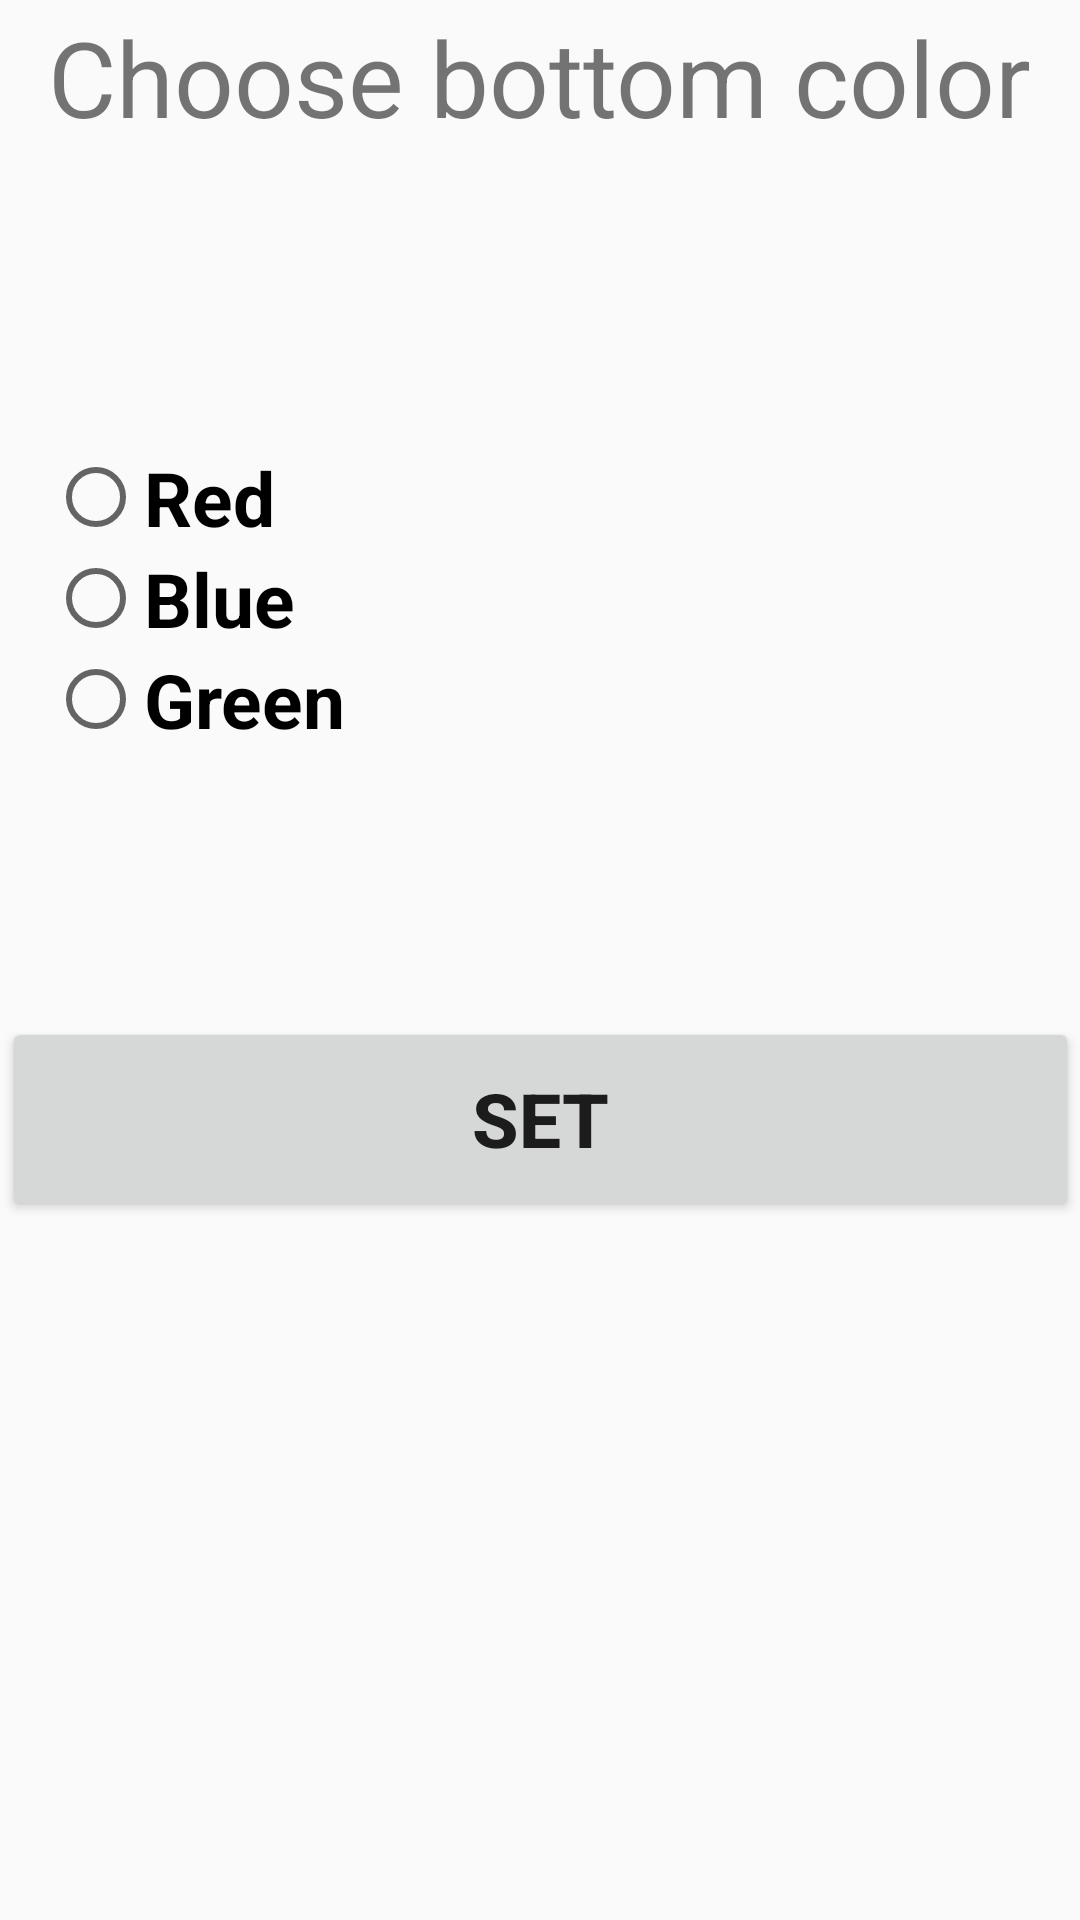

Produce the Android XML layout that renders to this screen, including the resource entries it uses.
<!-- AndroidManifest.xml: application theme Theme.MyFlag -->
<!-- res/layout/activity_bottom.xml -->
<?xml version="1.0" encoding="utf-8"?>

<androidx.constraintlayout.widget.ConstraintLayout xmlns:android="http://schemas.android.com/apk/res/android"
    xmlns:app="http://schemas.android.com/apk/res-auto"
    xmlns:tools="http://schemas.android.com/tools"
    android:layout_width="match_parent"
    android:layout_height="match_parent"
    tools:context=".BottomActivity">

    <TextView
        android:id="@+id/textView3"
        android:layout_width="wrap_content"
        android:layout_height="wrap_content"
        android:layout_marginTop="53dp"
        android:layout_marginBottom="290dp"
        android:text="Choose bottom color"
        android:textSize="35sp"
        app:layout_constraintBottom_toTopOf="@+id/setBTN"
        app:layout_constraintEnd_toEndOf="parent"
        app:layout_constraintHorizontal_bias="0.498"
        app:layout_constraintStart_toStartOf="parent"
        app:layout_constraintTop_toTopOf="parent"
        app:layout_constraintVertical_bias="0.077" />

    <RadioGroup
        android:id="@+id/radioGroup"
        android:layout_width="wrap_content"
        android:layout_height="wrap_content"
        android:layout_marginTop="100dp"
        app:layout_constraintStart_toStartOf="@+id/textView3"
        app:layout_constraintTop_toBottomOf="@+id/textView3">

        <RadioButton
            android:id="@+id/redRb"
            android:layout_width="match_parent"
            android:layout_height="wrap_content"
            android:text="Red"
            android:textSize="25sp"
            android:textStyle="bold" />

        <RadioButton
            android:id="@+id/blueRb"
            android:layout_width="match_parent"
            android:layout_height="wrap_content"
            android:text="Blue"
            android:textSize="25sp"
            android:textStyle="bold" />

        <RadioButton
            android:id="@+id/greenRb"
            android:layout_width="match_parent"
            android:layout_height="wrap_content"
            android:text="Green"
            android:textSize="25sp"
            android:textStyle="bold" />
    </RadioGroup>

    <Button
        android:id="@+id/setBTN"
        android:layout_width="359dp"
        android:layout_height="68dp"
        android:layout_marginBottom="284dp"
        android:text="SET"
        android:textSize="25sp"
        android:textStyle="bold"
        app:layout_constraintBottom_toBottomOf="parent"
        app:layout_constraintEnd_toEndOf="parent"
        app:layout_constraintStart_toStartOf="parent"
        app:layout_constraintTop_toBottomOf="@+id/textView3" />

</androidx.constraintlayout.widget.ConstraintLayout>
<!-- resources referenced by this layout -->
<resources>
  <style name="Theme.MyFlag" parent="Theme.AppCompat.Light.NoActionBar">
          
          <item name="colorPrimary">@color/purple_500</item>
          <item name="colorPrimaryVariant">@color/purple_700</item>
          <item name="colorOnPrimary">@color/white</item>
          
          <item name="colorSecondary">@color/teal_200</item>
          <item name="colorSecondaryVariant">@color/teal_700</item>
          <item name="colorOnSecondary">@color/black</item>
          
          <item name="android:statusBarColor" tools:targetApi="l">?attr/colorPrimaryVariant</item>
          
      </style>
  <!-- not gathered from this repository: default colours our renderer supplied (Android Studio template values) -->
  <color name="purple_500">#FF6200EE</color>
  <color name="purple_700">#FF3700B3</color>
  <color name="teal_200">#FF03DAC5</color>
  <color name="teal_700">#FF018786</color>
  <color name="black">#FF000000</color>
  <color name="white">#FFFFFFFF</color>
</resources>
